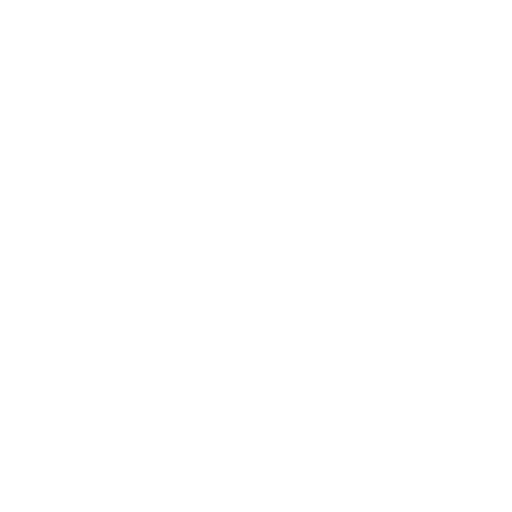
t = 0.00 s
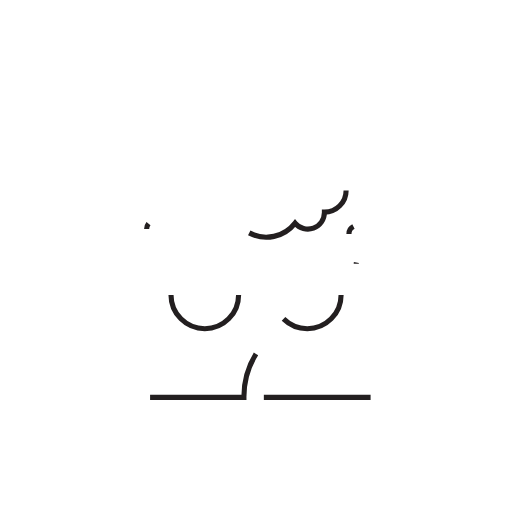
t = 0.33 s
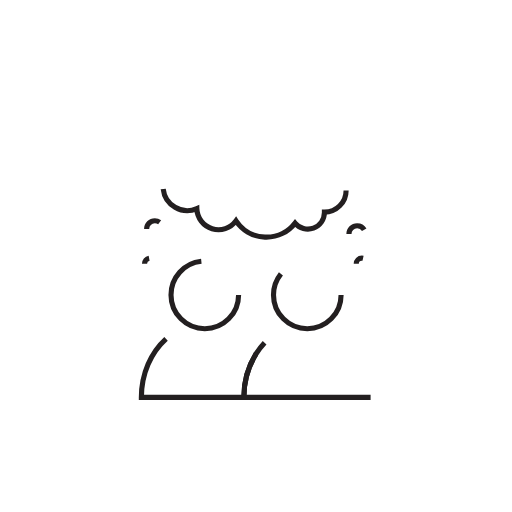
t = 0.49 s
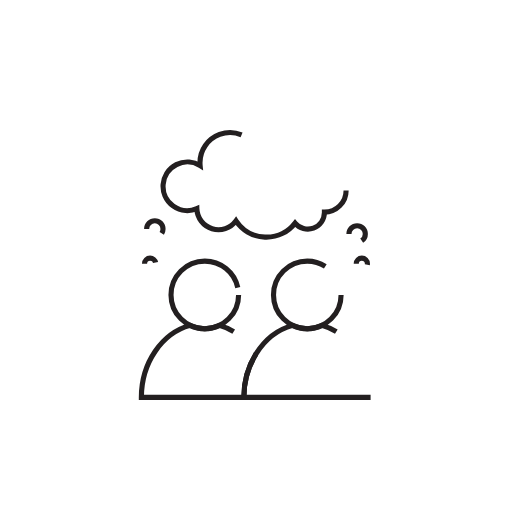
t = 0.64 s
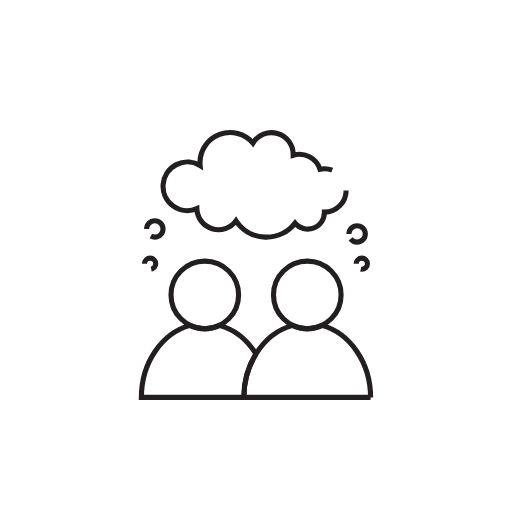
t = 0.79 s
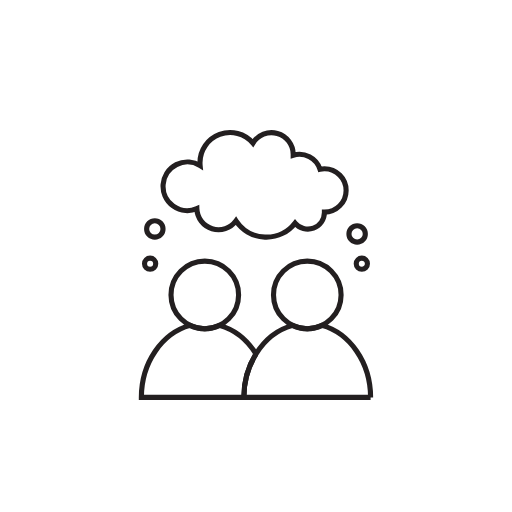
t = 1.00 s

The animated SVG that drew these frames (rendered in a browser with its animation timeline set to each time). Animation: 2 CSS @keyframes rules; one cycle of 1.00 s.

<svg id="Team_animated" data-name="Hand-drawn Icon Set" xmlns="http://www.w3.org/2000/svg" viewBox="0 0 500 500" style="">
    <defs>
        <style>
            .cls-1{
                fill:none;
                stroke:#231f20;
                stroke-miterlimit:10;
                stroke-width:5px;
            }
        </style>
    </defs>
    <title>Website Icons 09-12-2019</title>
    <path class="cls-1 LEaXHMCE_0" d="M233,288a33,33,0,1,1-33-33A33,33,0,0,1,233,288Z"></path>
    <path class="cls-1 LEaXHMCE_1" d="M250,345.64a80.26,80.26,0,0,0-11.81,42.46H138.05c0-34.16,20.29-62.78,47.56-70.33a33,33,0,0,0,28.61,0C228.83,321.81,241.43,331.9,250,345.64Z"></path>
    <path class="cls-1 LEaXHMCE_2" d="M333.09,288a33,33,0,1,1-33-33A33.05,33.05,0,0,1,333.09,288Z"></path>
    <path class="cls-1 LEaXHMCE_3" d="M361.91,388.1H238.17A80.26,80.26,0,0,1,250,345.64c8.55-13.74,21.15-23.83,35.76-27.87a33,33,0,0,0,28.61,0C341.62,325.32,361.91,353.94,361.91,388.1Z"></path>
    <path class="cls-1 LEaXHMCE_4" d="M338,186a21.19,21.19,0,0,1-21.19,21.18h0c0,.15,0,.29,0,.43a16.16,16.16,0,0,1-28.66,10.25,35.43,35.43,0,0,1-57.65-2.23,21.18,21.18,0,0,1-38.27-11.87,23.72,23.72,0,1,1,3.2-42c-.09-.94-.14-1.88-.14-2.84A29.39,29.39,0,0,1,247,139.75a21.19,21.19,0,0,1,39.33,10.94c0,.29,0,.59,0,.88a21.17,21.17,0,0,1,26.14,13.65,20.41,20.41,0,0,1,4.38-.46A21.19,21.19,0,0,1,338,186Z"></path>
    <path class="cls-1 LEaXHMCE_5" d="M340.76,228.41A8,8 0,1,1 356.76,228.41A8,8 0,1,1 340.76,228.41"></path>
    <path class="cls-1 LEaXHMCE_6" d="M143.2,223.56A8,8 0,1,1 159.2,223.56A8,8 0,1,1 143.2,223.56"></path>
    <path class="cls-1 LEaXHMCE_7" d="M347.90000000000003,257.52A5.46,5.46 0,1,1 358.82,257.52A5.46,5.46 0,1,1 347.90000000000003,257.52"></path>
    <path class="cls-1 LEaXHMCE_8" d="M141.14,257.52A5.46,5.46 0,1,1 152.06,257.52A5.46,5.46 0,1,1 141.14,257.52"></path>
<style data-made-with="vivus-instant">
    .LEaXHMCE_0{
        stroke-dasharray:208 210;
        stroke-dashoffset:209;
        animation:LEaXHMCE_draw 666ms linear 0ms forwards;
    }
    .LEaXHMCE_1{
        stroke-dasharray:312 314;
        stroke-dashoffset:313;
        animation:LEaXHMCE_draw 666ms linear 41ms forwards;
    }
    .LEaXHMCE_2{
        stroke-dasharray:208 210;
        stroke-dashoffset:209;
        animation:LEaXHMCE_draw 666ms linear 83ms forwards;
    }
    .LEaXHMCE_3{
        stroke-dasharray:336 338;
        stroke-dashoffset:337;
        animation:LEaXHMCE_draw 666ms linear 125ms forwards;
    }
    .LEaXHMCE_4{
        stroke-dasharray:492 494;
        stroke-dashoffset:493;
        animation:LEaXHMCE_draw 666ms linear 166ms forwards;
    }
    .LEaXHMCE_5{
        stroke-dasharray:51 53;
        stroke-dashoffset:52;
        animation:LEaXHMCE_draw 666ms linear 208ms forwards;
    }
    .LEaXHMCE_6{
        stroke-dasharray:51 53;
        stroke-dashoffset:52;
        animation:LEaXHMCE_draw 666ms linear 250ms forwards;
    }
    .LEaXHMCE_7{
        stroke-dasharray:35 37;
        stroke-dashoffset:36;
        animation:LEaXHMCE_draw 666ms linear 291ms forwards;
    }
    .LEaXHMCE_8{
        stroke-dasharray:35 37;
        stroke-dashoffset:36;
        animation:LEaXHMCE_draw 666ms linear 333ms forwards;
    }
    
    @keyframes LEaXHMCE_draw{
        100%{stroke-dashoffset:0;}
    }
    
    @keyframes LEaXHMCE_fade{
        0%{stroke-opacity:1;}
        92.3076923076923%{stroke-opacity:1;}
        100%{stroke-opacity:0;}
    }
</style>
</svg>